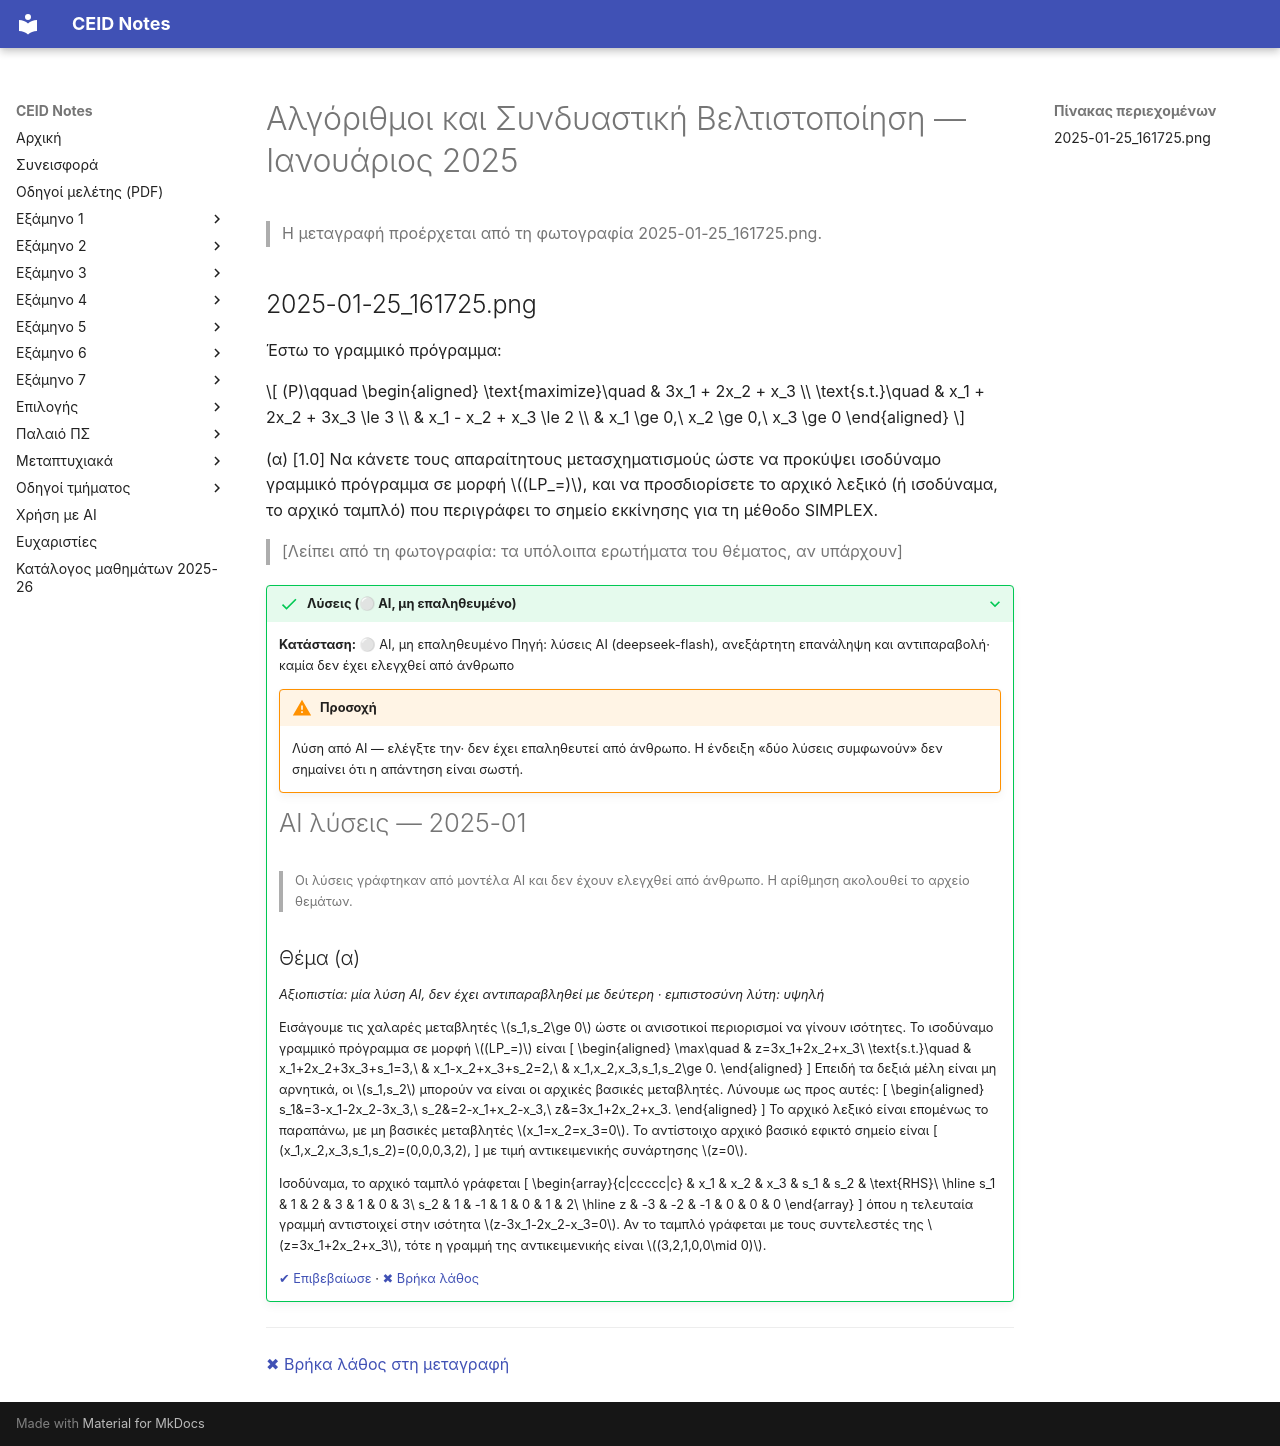

repository: kdngiorgos/ceid-notes · page: Electives (Μαθήματα Επιλογής)/Χειμερινά (Winter-Fall)/Αλγόριθμοι και Συνδυαστική Βελτιστοποίηση - CEID_NE5057/Previous Exams/2025-01.html · generator: mkdocs

---
course: CEID_NE5057
session: 2025-01
label: Ιανουάριος 2025
sources:
- 2025-01-25_161725.png
format: open
duration_min: null
notes: η ημερομηνία προέρχεται από το όνομα του αρχείου· η φωτογραφία φαίνεται να περιέχει μόνο το ερώτημα (α) του γραμμικού προγράμματος· δεν υπάρχει ανάρτηση Discord για τον χρονισμό
transcription: partial
solutions: ai-unverified
---
# Αλγόριθμοι και Συνδυαστική Βελτιστοποίηση — Ιανουάριος 2025

> Η μεταγραφή προέρχεται από τη φωτογραφία 2025-01-25_161725.png.

## 2025-01-25_161725.png

Έστω το γραμμικό πρόγραμμα:

$$
(P)\qquad
\begin{aligned}
\text{maximize}\quad & 3x_1 + 2x_2 + x_3 \\
\text{s.t.}\quad & x_1 + 2x_2 + 3x_3 \le 3 \\
& x_1 - x_2 + x_3 \le 2 \\
& x_1 \ge 0,\ x_2 \ge 0,\ x_3 \ge 0
\end{aligned}
$$

(α) [1.0] Να κάνετε τους απαραίτητους μετασχηματισμούς ώστε να προκύψει ισοδύναμο γραμμικό πρόγραμμα σε μορφή $(LP_=)$, και να προσδιορίσετε το αρχικό λεξικό (ή ισοδύναμα, το αρχικό ταμπλό) που περιγράφει το σημείο εκκίνησης για τη μέθοδο SIMPLEX.

> [Λείπει από τη φωτογραφία: τα υπόλοιπα ερωτήματα του θέματος, αν υπάρχουν]

??? success "Λύσεις (⚪ AI, μη επαληθευμένο)"
    **Κατάσταση:** ⚪ AI, μη επαληθευμένο
    Πηγή: λύσεις AI (deepseek-flash), ανεξάρτητη επανάληψη και αντιπαραβολή· καμία δεν έχει ελεγχθεί από άνθρωπο

    !!! warning "Προσοχή"
        Λύση από AI — ελέγξτε την· δεν έχει επαληθευτεί από άνθρωπο. Η ένδειξη «δύο λύσεις συμφωνούν» δεν σημαίνει ότι η απάντηση είναι σωστή.

    # AI λύσεις — 2025-01

    > Οι λύσεις γράφτηκαν από μοντέλα AI και δεν έχουν ελεγχθεί από άνθρωπο. Η αρίθμηση ακολουθεί το αρχείο θεμάτων.

    ## Θέμα (α)

    *Αξιοπιστία: μία λύση AI, δεν έχει αντιπαραβληθεί με δεύτερη · εμπιστοσύνη λύτη: υψηλή*

    Εισάγουμε τις χαλαρές μεταβλητές \(s_1,s_2\ge 0\) ώστε οι ανισοτικοί περιορισμοί να γίνουν ισότητες. Το ισοδύναμο γραμμικό πρόγραμμα σε μορφή \((LP_=)\) είναι
    \[
    \begin{aligned}
    \max\quad & z=3x_1+2x_2+x_3\\
    \text{s.t.}\quad
    & x_1+2x_2+3x_3+s_1=3,\\
    & x_1-x_2+x_3+s_2=2,\\
    & x_1,x_2,x_3,s_1,s_2\ge 0.
    \end{aligned}
    \]
    Επειδή τα δεξιά μέλη είναι μη αρνητικά, οι \(s_1,s_2\) μπορούν να είναι οι αρχικές βασικές μεταβλητές. Λύνουμε ως προς αυτές:
    \[
    \begin{aligned}
    s_1&=3-x_1-2x_2-3x_3,\\
    s_2&=2-x_1+x_2-x_3,\\
    z&=3x_1+2x_2+x_3.
    \end{aligned}
    \]
    Το αρχικό λεξικό είναι επομένως το παραπάνω, με μη βασικές μεταβλητές \(x_1=x_2=x_3=0\). Το αντίστοιχο αρχικό βασικό εφικτό σημείο είναι
    \[
    (x_1,x_2,x_3,s_1,s_2)=(0,0,0,3,2),
    \]
    με τιμή αντικειμενικής συνάρτησης \(z=0\).

    Ισοδύναμα, το αρχικό ταμπλό γράφεται
    \[
    \begin{array}{c|ccccc|c}
     & x_1 & x_2 & x_3 & s_1 & s_2 & \text{RHS}\\ \hline
    s_1 & 1 & 2 & 3 & 1 & 0 & 3\\
    s_2 & 1 & -1 & 1 & 0 & 1 & 2\\ \hline
    z & -3 & -2 & -1 & 0 & 0 & 0
    \end{array}
    \]
    όπου η τελευταία γραμμή αντιστοιχεί στην ισότητα \(z-3x_1-2x_2-x_3=0\). Αν το ταμπλό γράφεται με τους συντελεστές της \(z=3x_1+2x_2+x_3\), τότε η γραμμή της αντικειμενικής είναι \((3,2,1,0,0\mid 0)\).

    [✔ Επιβεβαίωσε](https://github.com/kdngiorgos/ceid-notes/issues/new?template=verify-solution.yml&title=%CE%95%CF%80%CE%B9%CE%B2%CE%B5%CE%B2%CE%B1%CE%AF%CF%89%CF%83%CE%B7%20%CE%BB%CF%8D%CF%83%CE%B7%CF%82%3A%20CEID_NE5057%202025-01&course=CEID_NE5057&session=2025-01) · [✖ Βρήκα λάθος](https://github.com/kdngiorgos/ceid-notes/issues/new?template=fix-mistake.yml&title=%CE%9B%CE%AC%CE%B8%CE%BF%CF%82%20%CF%83%CF%84%CE%B9%CF%82%20%CE%BB%CF%8D%CF%83%CE%B5%CE%B9%CF%82%3A%20CEID_NE5057%202025-01&course=CEID_NE5057&session=2025-01)

---
[✖ Βρήκα λάθος στη μεταγραφή](https://github.com/kdngiorgos/ceid-notes/issues/new?template=fix-mistake.yml&title=%CE%9B%CE%AC%CE%B8%CE%BF%CF%82%20%CF%83%CF%84%CE%B7%20%CE%BC%CE%B5%CF%84%CE%B1%CE%B3%CF%81%CE%B1%CF%86%CE%AE%3A%20CEID_NE5057%202025-01&course=CEID_NE5057&session=2025-01)
